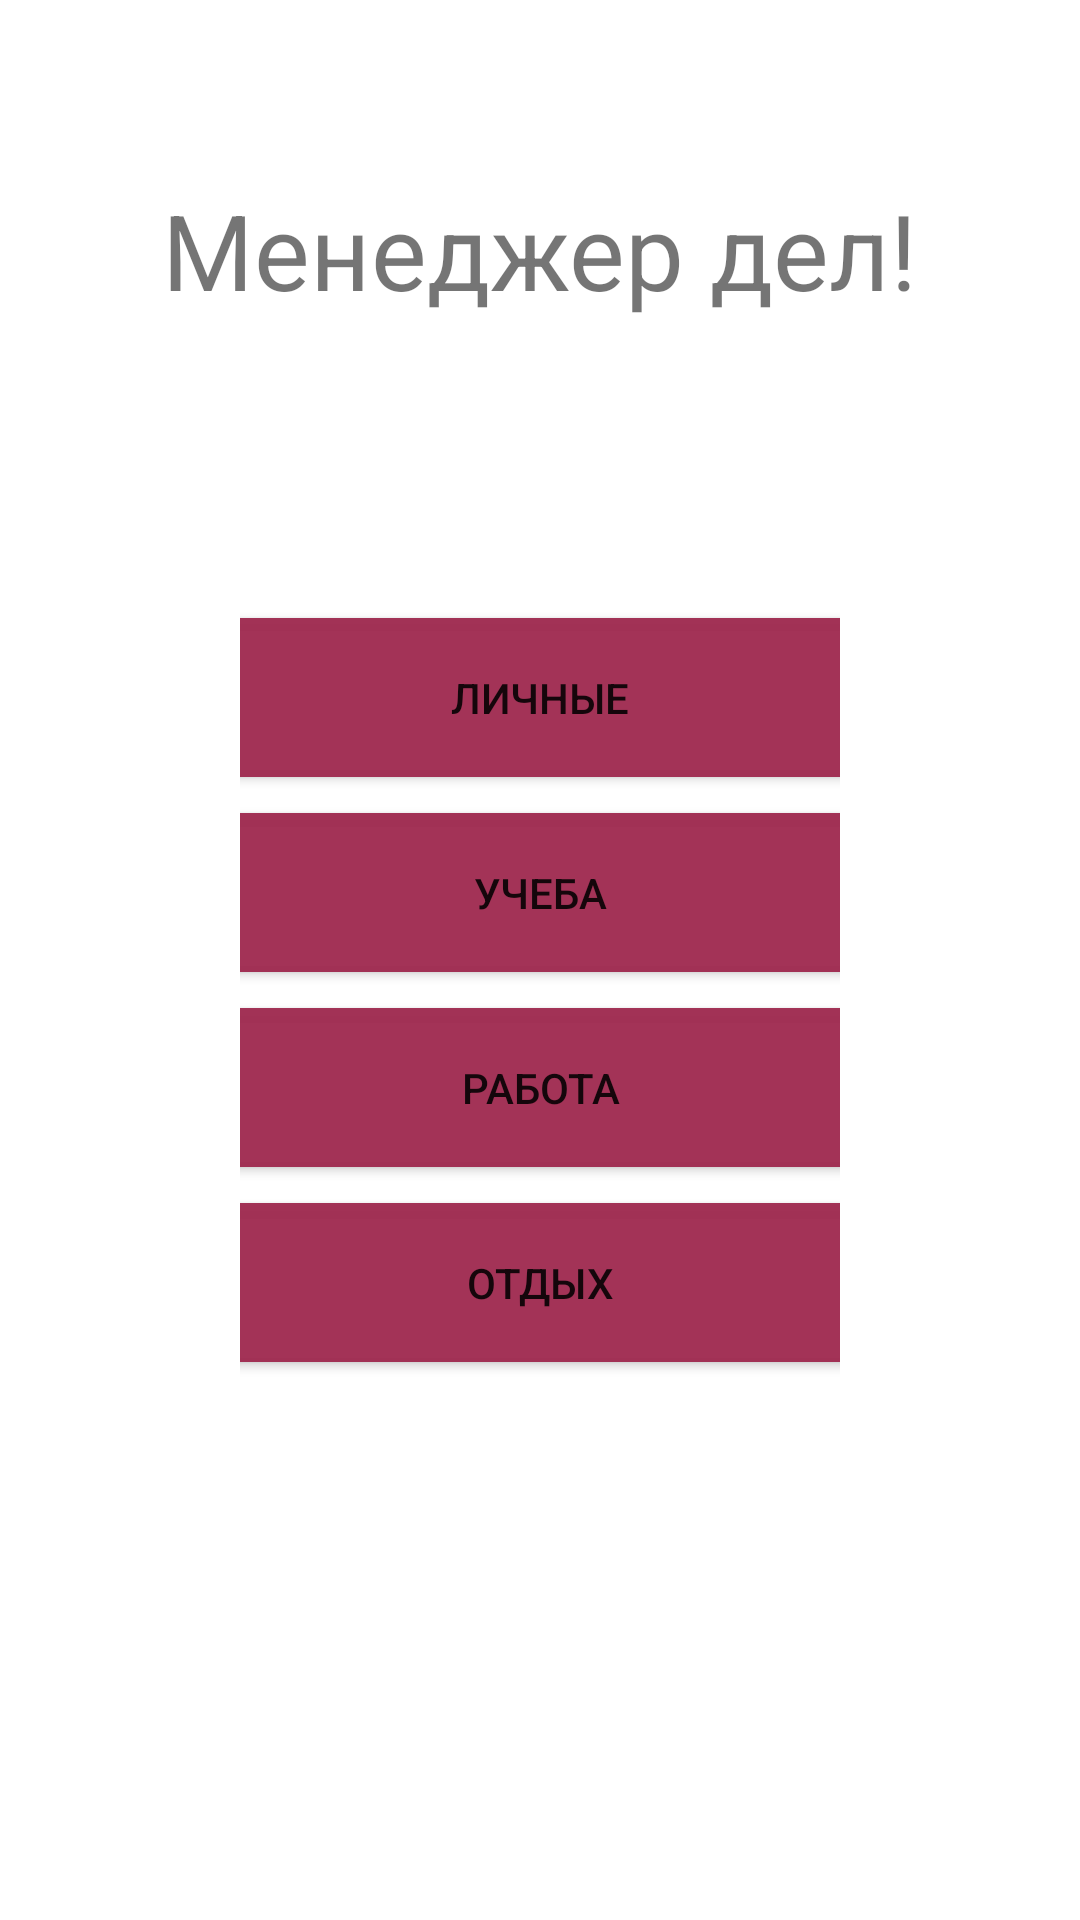

Layout XML and referenced resources for this Android screen:
<!-- AndroidManifest.xml: application theme Theme.TodoApplication -->
<!-- res/layout/activity_main.xml -->
<?xml version="1.0" encoding="utf-8"?>
<androidx.constraintlayout.widget.ConstraintLayout xmlns:android="http://schemas.android.com/apk/res/android"
    xmlns:app="http://schemas.android.com/apk/res-auto"
    xmlns:tools="http://schemas.android.com/tools"
    android:layout_width="match_parent"
    android:layout_height="match_parent"
    android:layout_gravity="center_vertical"
    tools:context=".MainActivity">

    <FrameLayout
        android:layout_width="match_parent"
        android:layout_height="match_parent">

        <TextView
            android:id="@+id/textView"
            style="@style/ShapeAppearance.Material3.Tooltip"
            android:layout_width="wrap_content"
            android:layout_height="wrap_content"
            android:text="Менеджер дел!"
            android:textSize="35dp"
            android:layout_marginTop="60dp"
            android:layout_gravity="center_horizontal"/>

        <LinearLayout
            android:layout_width="wrap_content"
            android:layout_height="wrap_content"
            android:layout_marginTop="200dp"
            android:layout_marginHorizontal="80dp"
            android:orientation="vertical"
            tools:layout_editor_absoluteX="80dp">

            <Button
                android:id="@+id/personalButton"
                style="@style/MyButton"
                android:text="личные" />

            <Button
                android:id="@+id/eduButton"
                style="@style/MyButton"
                android:text="учеба" />

            <Button
                android:id="@+id/workButton"
                style="@style/MyButton"
                android:text="работа" />

            <Button
                android:id="@+id/restButton"
                style="@style/MyButton"
                android:text="отдых" />

        </LinearLayout>
    </FrameLayout>


</androidx.constraintlayout.widget.ConstraintLayout>
<!-- resources referenced by this layout -->
<resources>
  <style name="MyButton">
          <item name="android:layout_width">251dp</item>
          <item name="android:layout_height">65dp</item>
          <item name="color">@color/myRed</item>
          <item name="android:backgroundTint">@color/myRed</item>
          <item name="android:layout_gravity">center</item>
      </style>
  <style name="Theme.TodoApplication" parent="Theme.MaterialComponents.DayNight.DarkActionBar">
          
          <item name="colorPrimary">@color/myRed</item>
          <item name="colorPrimaryVariant">@color/myRed</item>
          <item name="colorOnPrimary">@color/white</item>
          
          <item name="colorSecondary">@color/teal_200</item>
          <item name="colorSecondaryVariant">@color/teal_700</item>
          <item name="colorOnSecondary">@color/black</item>
          
          <item name="android:statusBarColor" tools:targetApi="l">?attr/colorPrimaryVariant</item>
          
      </style>
  <color name="myRed">#F29F294F</color>
  <color name="white">#FFFFFFFF</color>
  <color name="teal_200">#FF03DAC5</color>
  <color name="teal_700">#FF018786</color>
  <color name="black">#FF000000</color>
</resources>
